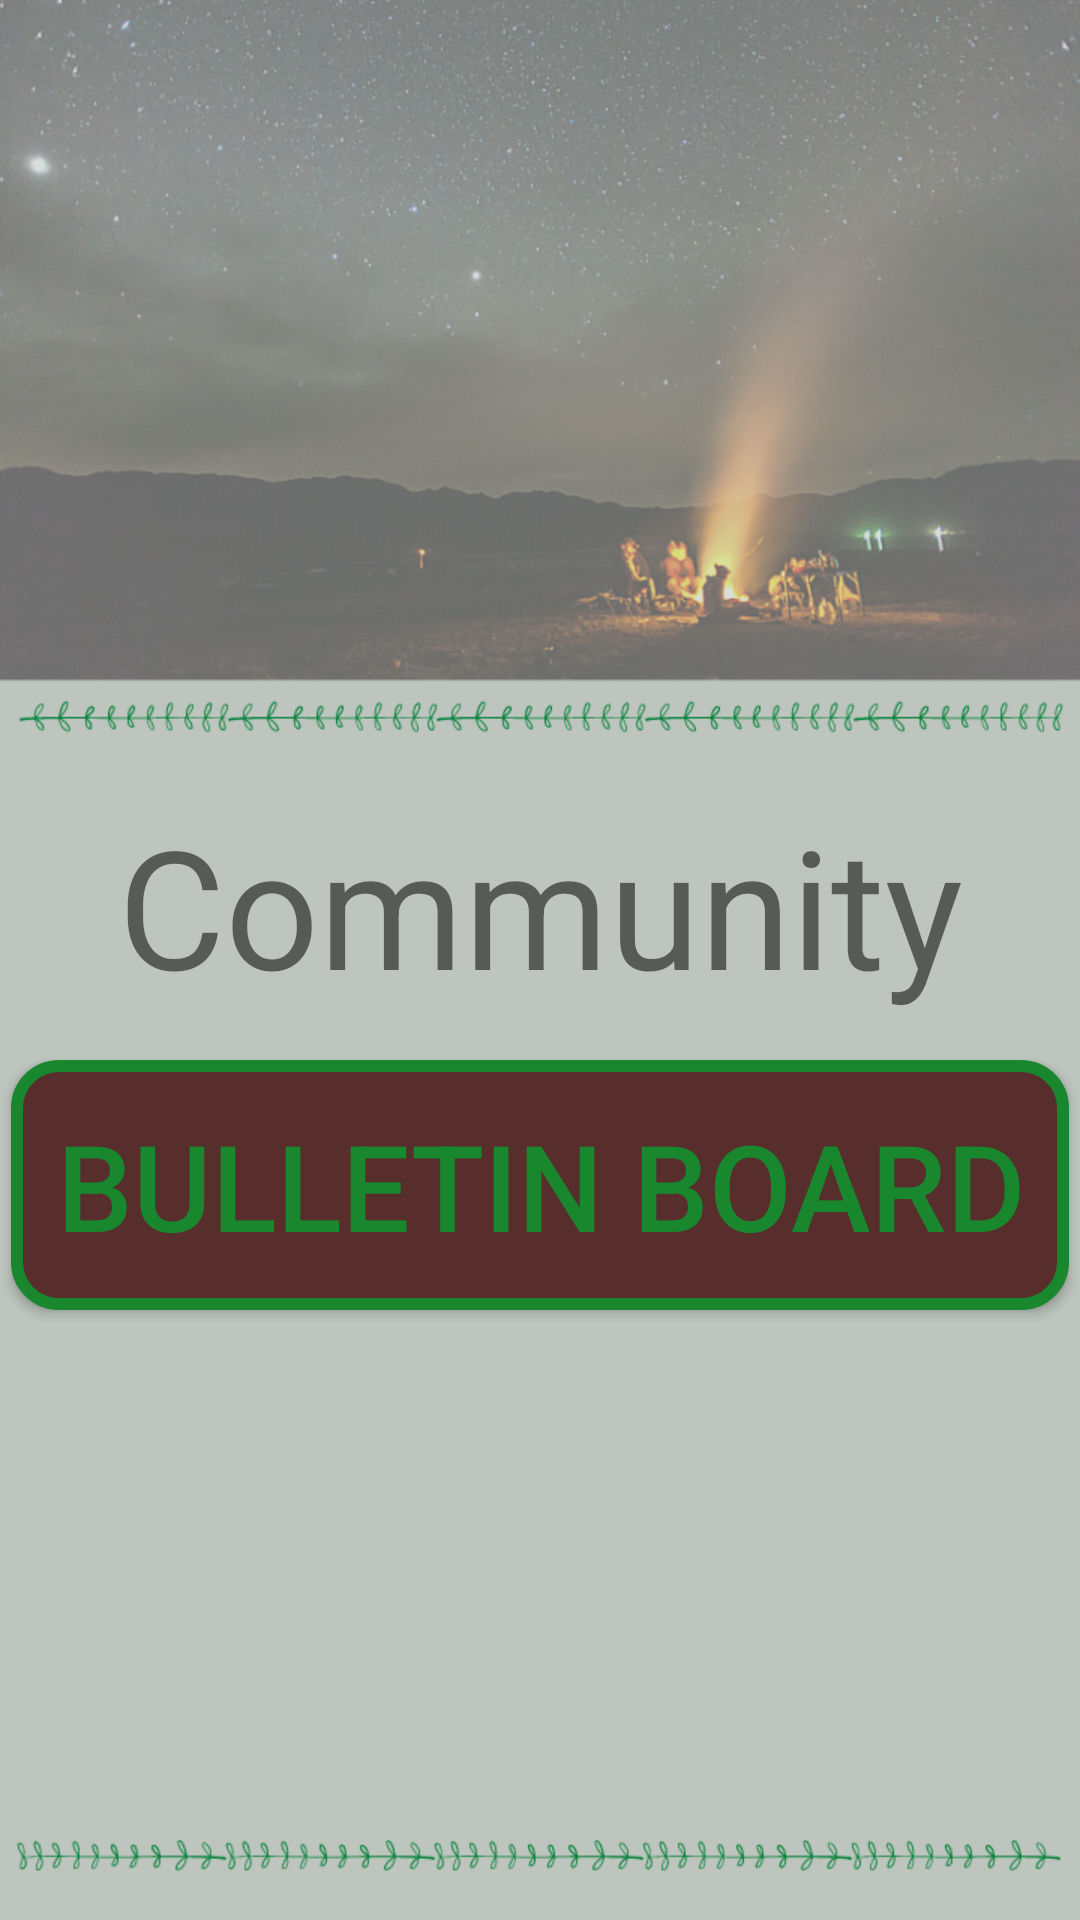

Android layout source for this screen:
<!-- AndroidManifest.xml: application theme AppTheme -->
<!-- res/layout/activity_3.xml -->
<?xml version="1.0" encoding="utf-8"?>
<androidx.constraintlayout.widget.ConstraintLayout
  xmlns:android="http://schemas.android.com/apk/res/android"
  xmlns:app="http://schemas.android.com/apk/res-auto"
  xmlns:tools="http://schemas.android.com/tools"
  android:layout_width="match_parent"
  android:layout_height="match_parent"
  android:background="@drawable/comm_options_background"
  tools:context=".controller.Activity3">

  <TextView
    android:id="@+id/options"
    android:layout_width="wrap_content"
    android:layout_height="wrap_content"
    android:text="Community"
    android:layout_marginTop="250dp"
    android:textSize="55sp"
    app:layout_constraintEnd_toEndOf="parent"
    app:layout_constraintStart_toStartOf="parent"
    app:layout_constraintTop_toTopOf="parent"
    android:padding="15dp"/>


  <Button
    android:id="@+id/butt6"
    android:layout_width="wrap_content"
    android:layout_height="wrap_content"
    android:text="Bulletin Board"
    android:padding="15dp"
    android:textSize="40sp"
    android:textColor="@color/campDarkGreen"
    android:background="@drawable/butt_background_three"
    app:layout_constraintTop_toBottomOf="@+id/options"
    app:layout_constraintEnd_toEndOf="parent"
    app:layout_constraintStart_toStartOf="parent"/>

















</androidx.constraintlayout.widget.ConstraintLayout>
<!-- resources referenced by this layout -->
<resources>
  <color name="campDarkGreen">#18872e</color>
  <!-- drawable butt_background_three (drawable) -->
  <?xml version="1.0" encoding="utf-8"?>
  <shape xmlns:android="http://schemas.android.com/apk/res/android" android:shape="rectangle" >
    <corners
      android:radius="14dp"
      />
    <solid
      android:color="#572E2C"
      />
    <padding
      android:left="0dp"
      android:top="0dp"
      android:right="0dp"
      android:bottom="0dp"
      />
    <size
      android:width="270dp"
      android:height="60dp"
      />
    <stroke
      android:width="4dp"
      android:color="#18872E"
      />
  </shape>
  <!-- drawable comm_options_background: png bitmap (drawable, 460726 bytes) -->
  <style name="AppTheme" parent="Theme.AppCompat.Light.NoActionBar">
      
      <item name="colorPrimary">@color/campBrown</item>
      <item name="colorPrimaryDark">@color/campBrown</item>
      <item name="colorAccent">@color/colorAccent</item>
  
    </style>
  <color name="campBrown">#574439</color>
  <color name="colorAccent">#683f1a</color>
</resources>
